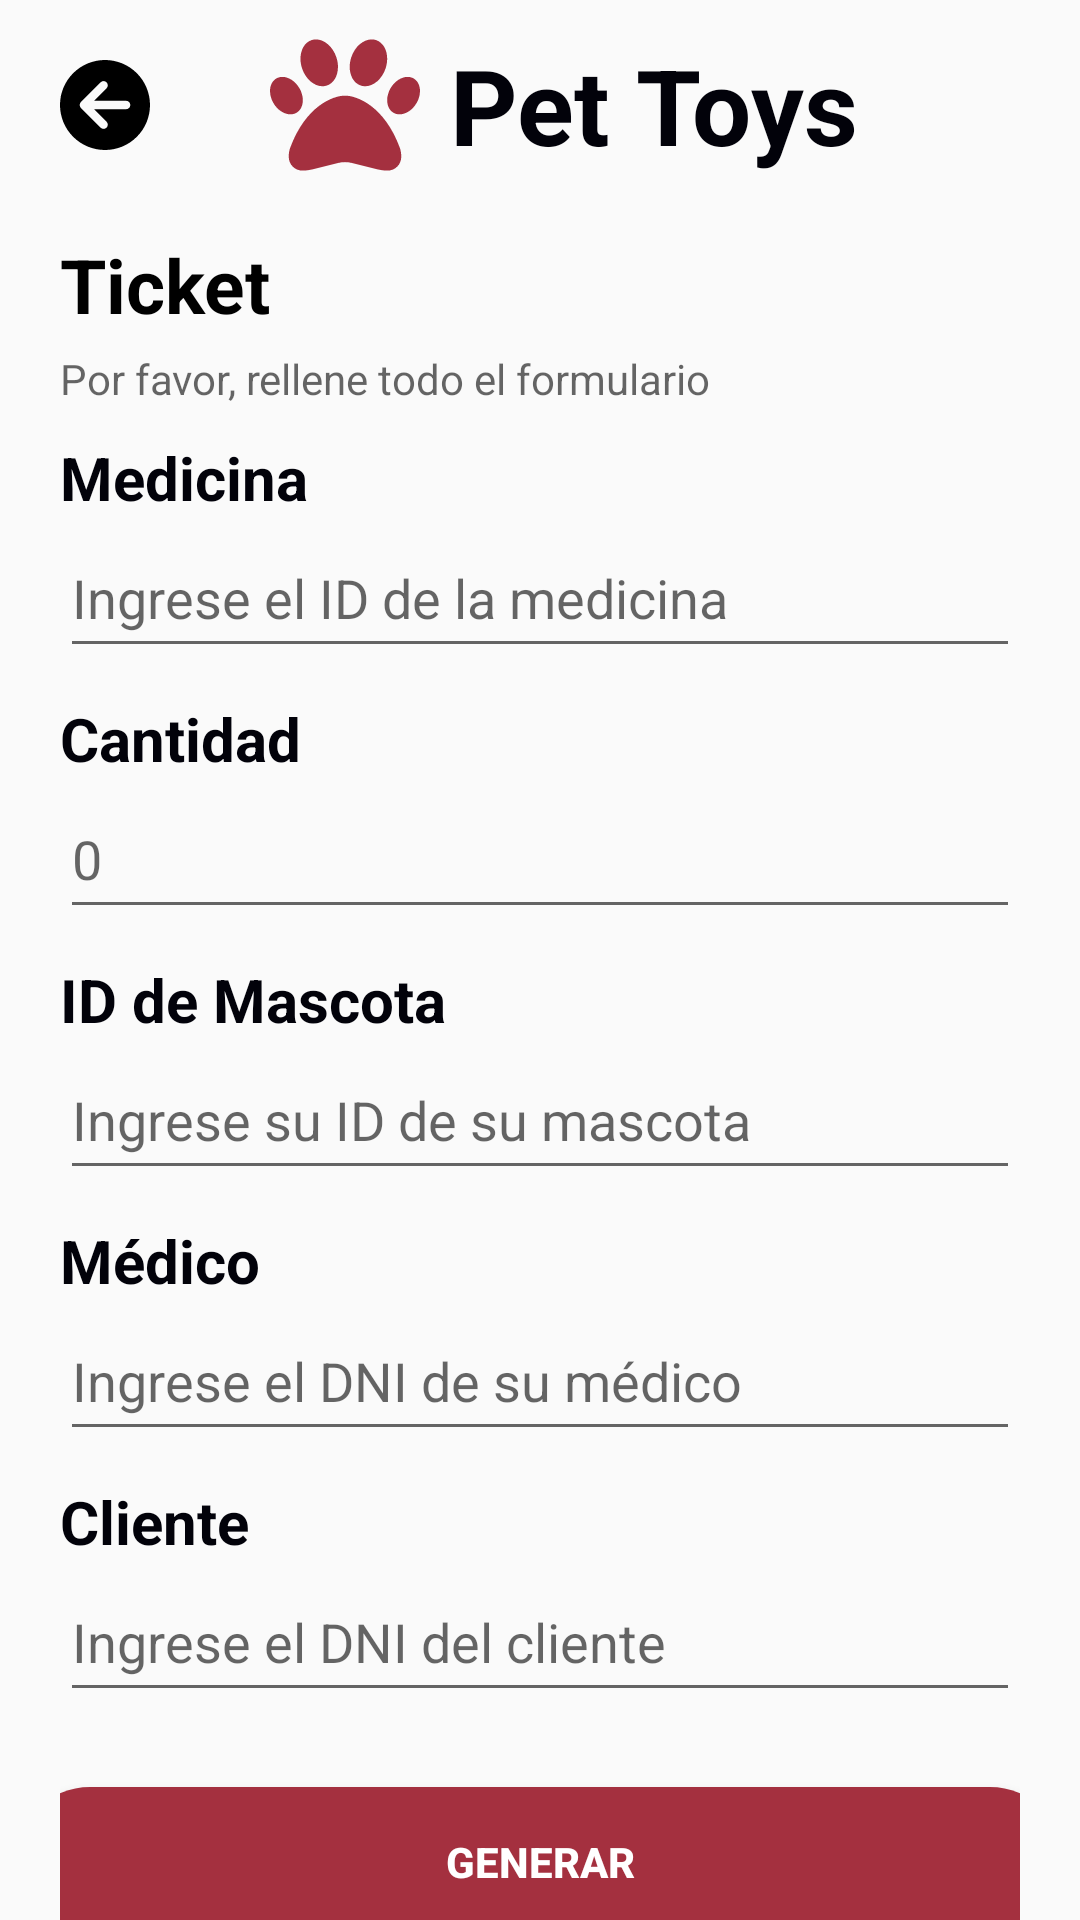

This screen was rendered from an Android layout file. Write that file and the resources it references.
<!-- AndroidManifest.xml: application theme Theme.ProyectoVeterinaria -->
<!-- res/layout/activity_ticket_mascota.xml -->
<?xml version="1.0" encoding="utf-8"?>
<androidx.constraintlayout.widget.ConstraintLayout
    xmlns:android="http://schemas.android.com/apk/res/android"
    xmlns:tools="http://schemas.android.com/tools"
    xmlns:app="http://schemas.android.com/apk/res-auto"
    android:layout_width="match_parent"
    android:layout_height="match_parent"
    tools:context=".TicketMascota"
    android:orientation="vertical">

    <LinearLayout
        android:id="@+id/linearLayout"
        android:layout_width="match_parent"
        android:layout_height="70dp"
        android:orientation="horizontal"
        app:layout_constraintEnd_toEndOf="parent"
        app:layout_constraintStart_toStartOf="parent"
        app:layout_constraintTop_toTopOf="parent">
        <LinearLayout
            android:layout_width="wrap_content"
            android:layout_height="wrap_content"
            android:layout_marginTop="10dp"
            android:layout_marginBottom="10dp"
            android:gravity="center">

            <ImageView
                android:id="@+id/imgRetrocederMasTicket"
                android:layout_width="30dp"
                android:layout_height="35dp"
                android:layout_marginLeft="20dp"
                android:layout_marginRight="40dp"
                android:src="@drawable/circlearrowleftsolid" />

            <ImageView
                android:layout_width="50dp"
                android:layout_height="wrap_content"
                android:layout_marginRight="10dp"
                android:src="@drawable/paw_solid" />

            <TextView
                android:layout_width="wrap_content"
                android:layout_height="wrap_content"
                android:text="Pet Toys"
                android:textColor="#02020A"
                android:textSize="35sp"
                android:textStyle="bold" />
        </LinearLayout>
    </LinearLayout>

    <LinearLayout
        android:layout_width="match_parent"
        android:layout_height="650dp"
        android:layout_marginTop="8dp"
        android:orientation="vertical"
        android:paddingLeft="20dp"
        android:paddingRight="20dp"
        app:layout_constraintEnd_toEndOf="parent"
        app:layout_constraintStart_toStartOf="parent"
        app:layout_constraintTop_toBottomOf="@+id/linearLayout">

        <TextView
            android:layout_width="match_parent"
            android:layout_height="wrap_content"
            android:text="Ticket"
            android:textColor="#000000"
            android:textSize="25sp"
            android:textStyle="bold" />

        <TextView
            android:layout_width="match_parent"
            android:layout_height="wrap_content"
            android:layout_marginTop="5dp"
            android:text="Por favor, rellene todo el formulario"
            android:textColor="#99000000"
            android:textSize="14sp" />

        <TextView
            android:layout_width="match_parent"
            android:layout_height="wrap_content"
            android:layout_marginTop="10dp"
            android:text="Medicina"
            android:textColor="#02020A"
            android:textSize="20sp"
            android:textStyle="bold" />

        <EditText
            android:id="@+id/txtIdMedicina"
            android:layout_width="match_parent"
            android:layout_height="50dp"
            android:hint="Ingrese el ID de la medicina"
            android:inputType="text" />

        <TextView
            android:layout_width="match_parent"
            android:layout_height="wrap_content"
            android:layout_marginTop="10dp"
            android:text="Cantidad"
            android:textColor="#02020A"
            android:textSize="20sp"
            android:textStyle="bold" />

        <EditText
            android:id="@+id/txtCantMedicina"
            android:layout_width="match_parent"
            android:layout_height="50dp"
            android:hint="0"
            android:inputType="number" />

        <TextView
            android:layout_width="match_parent"
            android:layout_height="wrap_content"
            android:layout_marginTop="10dp"
            android:text="ID de Mascota"
            android:textColor="#02020A"
            android:textSize="20sp"
            android:textStyle="bold" />

        <EditText
            android:id="@+id/txtIdMascota"
            android:layout_width="match_parent"
            android:layout_height="50dp"
            android:hint="Ingrese su ID de su mascota"
            android:inputType="text" />

        <TextView
            android:layout_width="match_parent"
            android:layout_height="wrap_content"
            android:layout_marginTop="10dp"
            android:text="Médico"
            android:textColor="#02020A"
            android:textSize="20sp"
            android:textStyle="bold" />

        <EditText
            android:id="@+id/txtDniMedico"
            android:layout_width="match_parent"
            android:layout_height="50dp"
            android:hint="Ingrese el DNI de su médico"
            android:inputType="text" />

        <TextView
            android:layout_width="match_parent"
            android:layout_height="wrap_content"
            android:layout_marginTop="10dp"
            android:text="Cliente"
            android:textColor="#02020A"
            android:textSize="20sp"
            android:textStyle="bold" />

        <EditText
            android:id="@+id/txtDniCliente"
            android:layout_width="match_parent"
            android:layout_height="50dp"
            android:hint="Ingrese el DNI del cliente"
            android:inputType="text" />


        <LinearLayout
            android:layout_width="match_parent"
            android:layout_height="60dp"
            android:layout_marginTop="20dp"
            android:gravity="center">

            <Button
                android:id="@+id/btnGenerar"
                android:layout_width="350dp"
                android:layout_height="50dp"
                android:background="@drawable/boton"
                android:text="Generar"
                android:textColor="@color/white"
                android:textStyle="bold" />
        </LinearLayout>

    </LinearLayout>

</androidx.constraintlayout.widget.ConstraintLayout>
<!-- resources referenced by this layout -->
<resources>
  <color name="white">#FFFFFFFF</color>
  <!-- drawable boton (drawable) -->
  <?xml version="1.0" encoding="utf-8"?>
  <shape xmlns:android="http://schemas.android.com/apk/res/android">
      <gradient
          android:startColor="#A4303F"
          android:endColor="#A4303F"
          />
      <corners
          android:radius="200dp"/>
  </shape>
  <!-- drawable circlearrowleftsolid (drawable) -->
  <vector android:height="50dp" android:viewportHeight="512"
      android:viewportWidth="512" android:width="50dp" xmlns:android="http://schemas.android.com/apk/res/android">
      <path android:fillColor="#FF000000" android:pathData="M512,256A256,256 0,1 0,0 256a256,256 0,1 0,512 0zM231,127c9.4,-9.4 24.6,-9.4 33.9,0s9.4,24.6 0,33.9l-71,71L376,232c13.3,0 24,10.7 24,24s-10.7,24 -24,24l-182.1,0 71,71c9.4,9.4 9.4,24.6 0,33.9s-24.6,9.4 -33.9,0L119,273c-9.4,-9.4 -9.4,-24.6 0,-33.9L231,127z"/>
  </vector>
  <!-- drawable paw_solid (drawable) -->
  <vector xmlns:android="http://schemas.android.com/apk/res/android"
      android:width="512dp"
      android:height="512dp"
      android:viewportWidth="512"
      android:viewportHeight="512">
    <path
        android:fillColor="#A4303F"
        android:pathData="M226.5,92.9c14.3,42.9 -0.3,86.2 -32.6,96.8s-70.1,-15.6 -84.4,-58.5s0.3,-86.2 32.6,-96.8s70.1,15.6 84.4,58.5zM100.4,198.6c18.9,32.4 14.3,70.1 -10.2,84.1s-59.7,-0.9 -78.5,-33.3S-2.7,179.3 21.8,165.3s59.7,0.9 78.5,33.3zM69.2,401.2C121.6,259.9 214.7,224 256,224s134.4,35.9 186.8,177.2c3.6,9.7 5.2,20.1 5.2,30.5v1.6c0,25.8 -20.9,46.7 -46.7,46.7c-11.5,0 -22.9,-1.4 -34,-4.2l-88,-22c-15.3,-3.8 -31.3,-3.8 -46.6,0l-88,22c-11.1,2.8 -22.5,4.2 -34,4.2C84.9,480 64,459.1 64,433.3v-1.6c0,-10.4 1.6,-20.8 5.2,-30.5zM421.8,282.7c-24.5,-14 -29.1,-51.7 -10.2,-84.1s54,-47.3 78.5,-33.3s29.1,51.7 10.2,84.1s-54,47.3 -78.5,33.3zM310.1,189.7c-32.3,-10.6 -46.9,-53.9 -32.6,-96.8s52.1,-69.1 84.4,-58.5s46.9,53.9 32.6,96.8s-52.1,69.1 -84.4,58.5z"/>
  </vector>
  <style name="Theme.ProyectoVeterinaria" parent="Base.Theme.ProyectoVeterinaria" />
  <style name="Base.Theme.ProyectoVeterinaria" parent="Theme.AppCompat.DayNight.NoActionBar">
          
          
      </style>
</resources>
